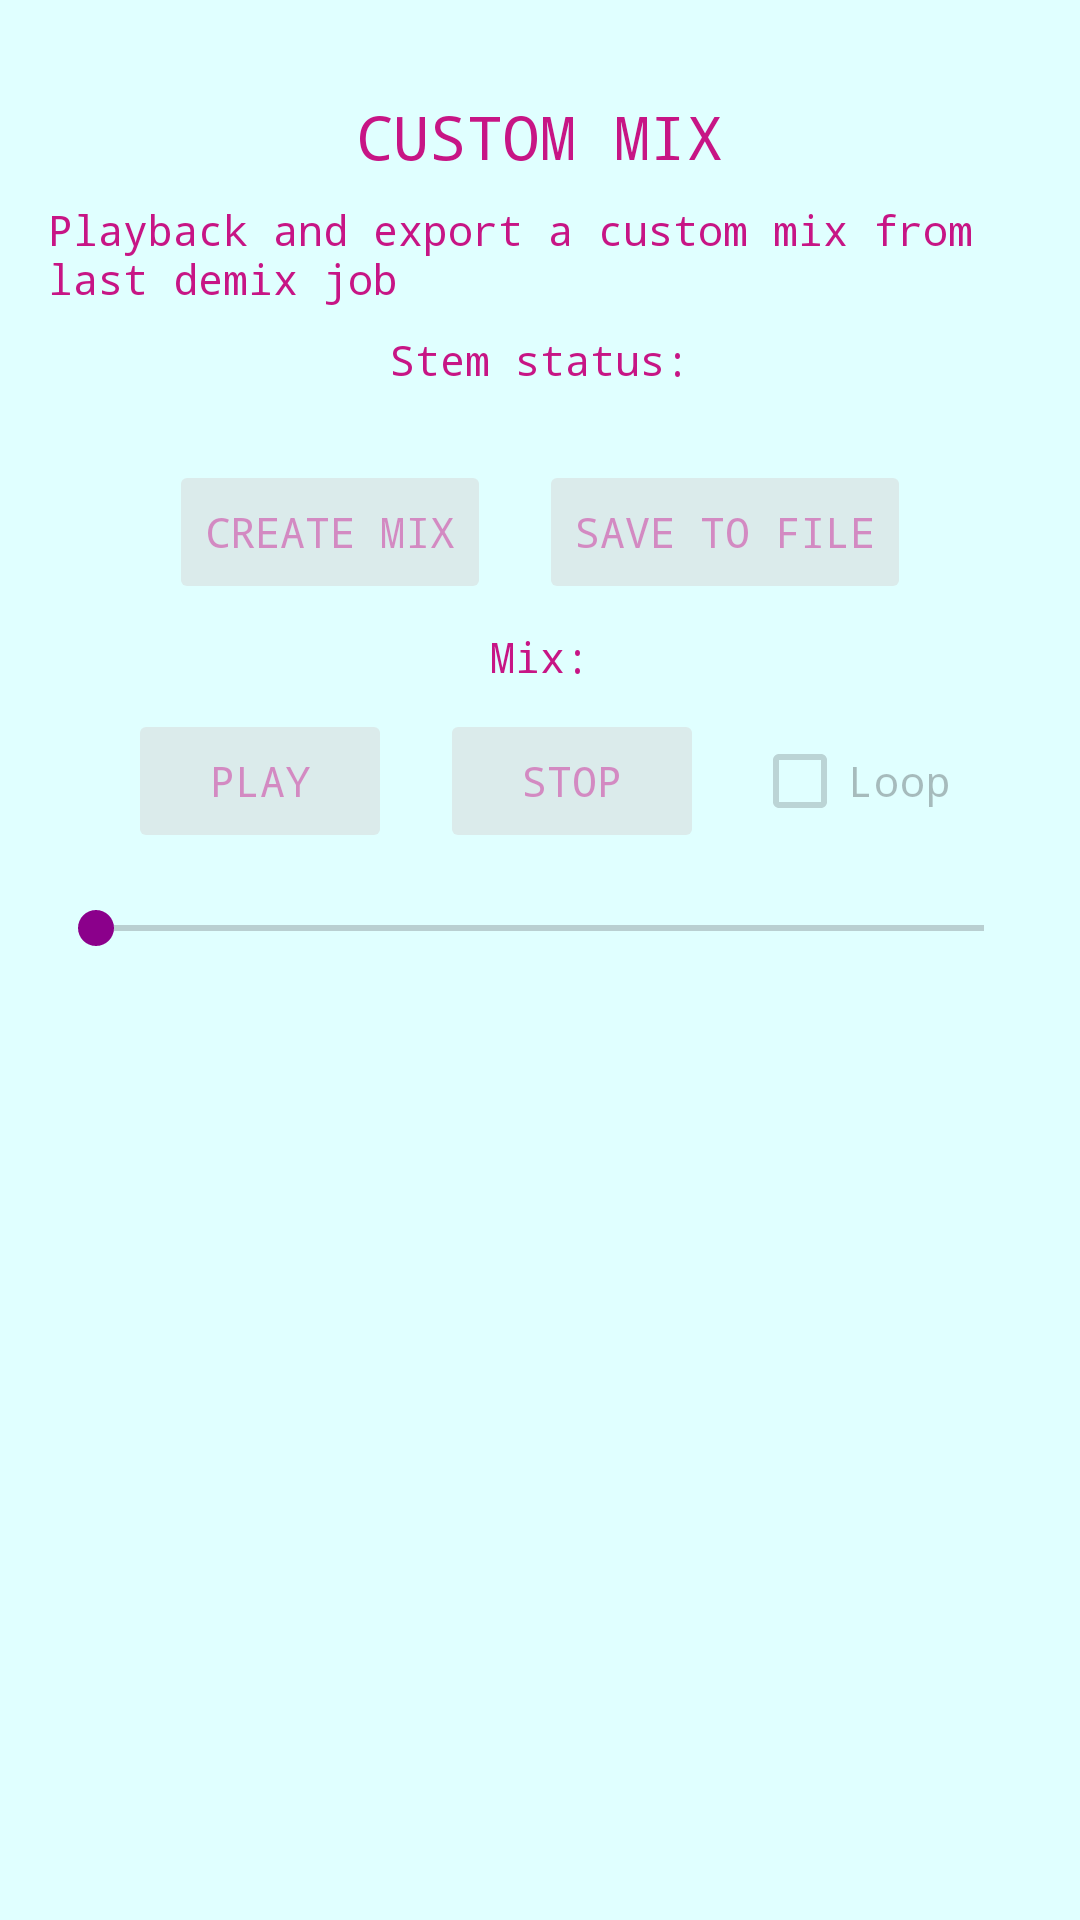

Write the Android layout XML for this screen, with the resource values it uses.
<!-- AndroidManifest.xml: application theme Theme.DemucsAndroid -->
<!-- res/layout/custom_mix_dialog_fragment.xml -->
<androidx.core.widget.NestedScrollView xmlns:android="http://schemas.android.com/apk/res/android"
    xmlns:app="http://schemas.android.com/apk/res-auto"
    xmlns:tools="http://schemas.android.com/tools"
    android:layout_width="match_parent"
    android:layout_height="match_parent">

    <LinearLayout
        android:layout_width="match_parent"
        android:layout_height="wrap_content"
        android:orientation="vertical"
        android:padding="16dp">

        
        <TextView
            android:id="@+id/tvCustomMix"
            android:layout_width="wrap_content"
            android:layout_height="wrap_content"
            android:text="CUSTOM MIX"
            android:textAppearance="?attr/textAppearanceHeadline6"
            android:layout_gravity="center_horizontal"
            android:layout_marginTop="16dp" />

        
        <TextView
            android:id="@+id/tvStemDescription"
            android:layout_width="wrap_content"
            android:layout_height="wrap_content"
            android:text="Playback and export a custom mix from last demix job"
            android:layout_gravity="center_horizontal"
            android:layout_marginTop="8dp" />

        
        <TextView
            android:id="@+id/tvStemStatus"
            android:layout_width="wrap_content"
            android:layout_height="wrap_content"
            android:text="Stem status:"
            android:layout_gravity="center_horizontal"
            android:layout_marginTop="8dp" />

        
        <LinearLayout
            android:id="@+id/checkboxContainer"
            android:layout_width="match_parent"
            android:layout_height="wrap_content"
            android:orientation="vertical"
            android:layout_marginTop="8dp"/>

        
        <LinearLayout
            android:layout_width="match_parent"
            android:layout_height="wrap_content"
            android:orientation="horizontal"
            android:gravity="center"
            android:layout_marginTop="16dp">

            <Button
                android:id="@+id/btnCreateMix"
                android:layout_width="wrap_content"
                android:layout_height="wrap_content"
                android:enabled="false"
                android:alpha="0.5"
                android:text="Create mix" />

            <Button
                android:id="@+id/btnSaveMix"
                android:layout_width="wrap_content"
                android:layout_height="wrap_content"
                android:text="Save to file"
                android:enabled="false"
                android:alpha="0.5"
                android:layout_marginStart="16dp" />
        </LinearLayout>

        
        <TextView
            android:id="@+id/tvMixStatus"
            android:layout_width="wrap_content"
            android:layout_height="wrap_content"
            android:text="Mix:"
            android:layout_gravity="center_horizontal"
            android:layout_marginTop="8dp" />

        
        <LinearLayout
            android:layout_width="match_parent"
            android:layout_height="wrap_content"
            android:orientation="horizontal"
            android:gravity="center"
            android:layout_marginTop="8dp">

            <Button
                android:id="@+id/btnStemStartPlayback"
                android:layout_width="wrap_content"
                android:layout_height="wrap_content"
                android:enabled="false"
                android:alpha="0.5"
                android:text="Play" />

            <Button
                android:id="@+id/btnStemStopPlayback"
                android:layout_width="wrap_content"
                android:layout_height="wrap_content"
                android:enabled="false"
                android:alpha="0.5"
                android:text="Stop"
                android:layout_marginStart="16dp" />

            <CheckBox
                android:id="@+id/chkLoop"
                android:layout_width="wrap_content"
                android:layout_height="wrap_content"
                android:enabled="false"
                android:alpha="0.5"
                android:text="Loop"
                android:layout_marginStart="16dp" />
        </LinearLayout>

        
        <SeekBar
            android:id="@+id/seekBarPlayback"
            android:layout_width="match_parent"
            android:layout_height="wrap_content"
            android:layout_marginTop="16dp" />

    </LinearLayout>
</androidx.core.widget.NestedScrollView>
<!-- resources referenced by this layout -->
<resources>
  <style name="Theme.DemucsAndroid" parent="Base.Theme.DemucsAndroid">
          
          <item name="android:navigationBarColor">@android:color/transparent</item>
          <item name="android:statusBarColor">@android:color/transparent</item>
          <item name="android:windowLightStatusBar">?attr/isLightTheme</item>
      </style>
  <style name="Base.Theme.DemucsAndroid" parent="Theme.Material3.DayNight.NoActionBar">
          
          <item name="android:colorBackground">@color/colorBackground</item>
          <item name="colorPrimary">@color/colorHeader</item>
          <item name="colorPrimaryDark">@color/colorHeader</item>
          <item name="colorAccent">@color/colorLink</item>
          <item name="android:textColor">@color/colorPrimaryText</item>
          <item name="android:fontFamily">monospace</item>
      </style>
  <color name="colorBackground">#e0ffff</color>
  <color name="colorHeader">#8b008b</color>
  <color name="colorLink">#8b008b</color>
  <color name="colorPrimaryText">#c71585</color>
</resources>
